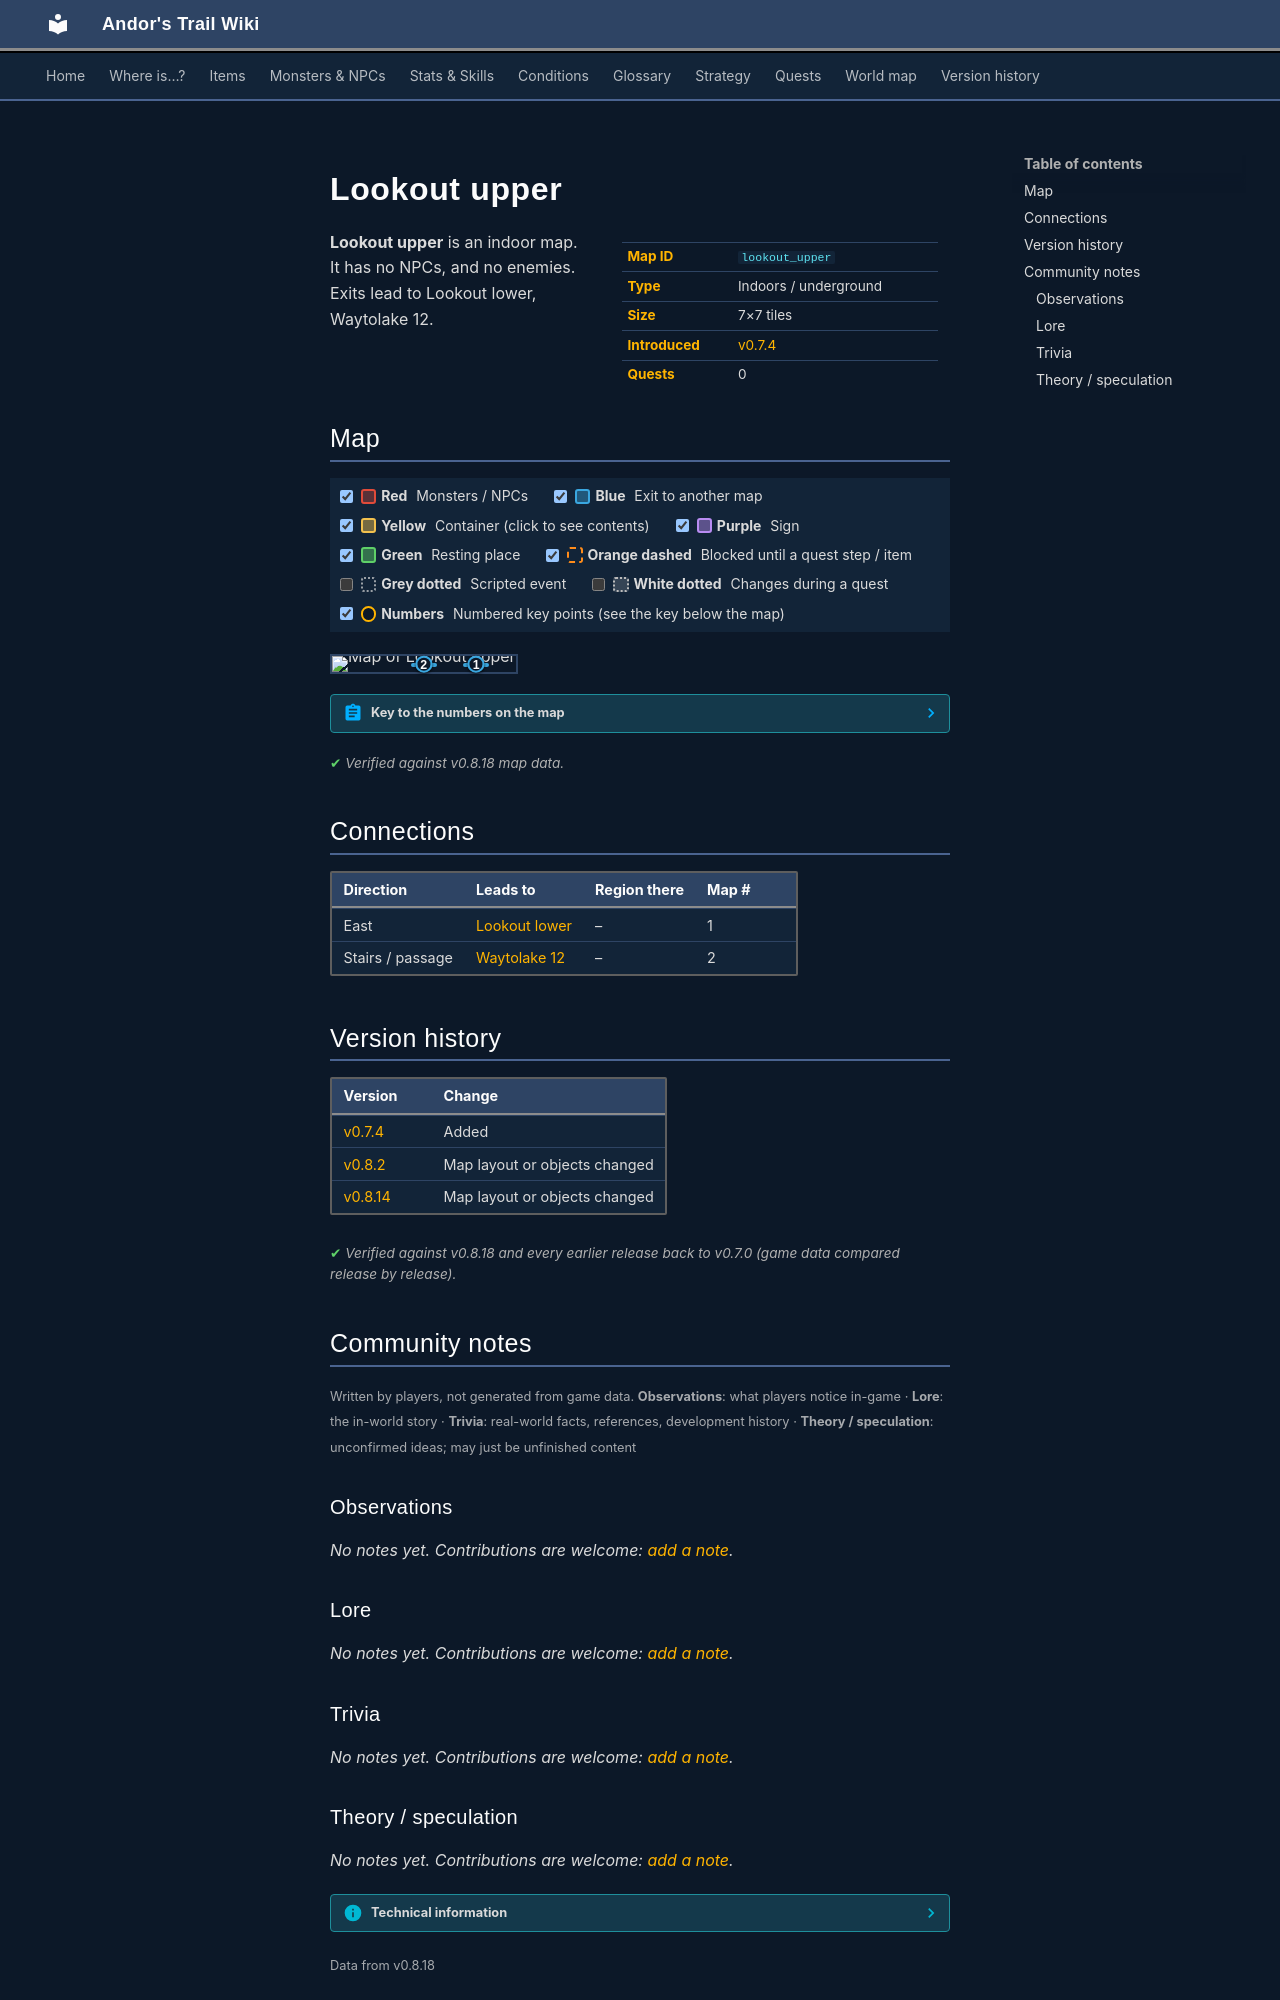

repository: asdfghjkl628/Andor-s-Trail-Wikiiii · page: maps/lookout_upper/index.html · generator: mkdocs

---
description: "Lookout upper is an indoor location in Andor's Trail. Exits to Lookout lower, Waytolake 12."
---

# Lookout upper

<div class="infobox" markdown>

| | |
|---|---|
| **Map ID** | `lookout_upper` |
| **Type** | Indoors / underground |
| **Size** | 7×7 tiles |
| **Introduced** | [v0.7.4](../versions/0.7.4.md) |
| **Quests** | 0 |

</div>

**Lookout upper** is an indoor map. It has no NPCs, and no enemies. Exits lead to Lookout lower, Waytolake 12.

## Map

<div class="map-legend" markdown="0"><label class="lg"><input type="checkbox" data-t="spawn" checked><span class="sw sw-spawn"></span><b>Red</b>&nbsp;Monsters / NPCs</label><label class="lg"><input type="checkbox" data-t="mapchange" checked><span class="sw sw-mapchange"></span><b>Blue</b>&nbsp;Exit to another map</label><label class="lg"><input type="checkbox" data-t="container" checked><span class="sw sw-container"></span><b>Yellow</b>&nbsp;Container (click to see contents)</label><label class="lg"><input type="checkbox" data-t="sign" checked><span class="sw sw-sign"></span><b>Purple</b>&nbsp;Sign</label><label class="lg"><input type="checkbox" data-t="rest" checked><span class="sw sw-rest"></span><b>Green</b>&nbsp;Resting place</label><label class="lg"><input type="checkbox" data-t="key" checked><span class="sw sw-key"></span><b>Orange dashed</b>&nbsp;Blocked until a quest step / item</label><label class="lg"><input type="checkbox" data-t="script"><span class="sw sw-script"></span><b>Grey dotted</b>&nbsp;Scripted event</label><label class="lg"><input type="checkbox" data-t="replace"><span class="sw sw-replace"></span><b>White dotted</b>&nbsp;Changes during a quest</label><label class="lg"><input type="checkbox" data-t="pin" checked><span class="sw sw-pin"></span><b>Numbers</b>&nbsp;Numbered key points (see the key below the map)</label></div>

<div class="map-wrap hide-script hide-replace" markdown="0"><img src="../../assets/maps/lookout_upper.webp" alt="Map of Lookout upper" width="224" height="224" loading="lazy"><a id="place-up" class="mo mo-mapchange" href="../waytolake12/#place-down" title="Exit to Waytolake 12" style="left:42.857%;top:42.857%;width:14.286%;height:14.286%"></a><a id="place-down" class="mo mo-mapchange" href="../lookout_lower/#place-up" title="Exit to Lookout lower" style="left:71.429%;top:42.857%;width:14.286%;height:14.286%"></a><a class="pin pin-exit" href="#key-1" style="left:78.571%;top:50.000%" title="Exit (east): to [Lookout lower](lookout_lower.md)">1</a><a class="pin pin-exit" href="#key-2" style="left:50.000%;top:50.000%" title="Exit (stairs / passage): to [Waytolake 12](waytolake12.md)">2</a></div>

??? abstract "Key to the numbers on the map"

    | # | What | Details |
    |---|---|---|
    | <span id="key-1"></span>1 | Exit (east) | to [Lookout lower](lookout_lower.md) |
    | <span id="key-2"></span>2 | Exit (stairs / passage) | to [Waytolake 12](waytolake12.md) |


<p class="verified">Verified against v0.8.18 map data.</p>

## Connections

| Direction | Leads to | Region there | Map # |
|---|---|---|---|
| East | [Lookout lower](lookout_lower.md) | – | 1 |
| Stairs / passage | [Waytolake 12](waytolake12.md) | – | 2 |


## Version history

| Version | Change |
|---|---|
| [v0.7.4](../versions/0.7.4.md) | Added |
| [v0.8.2](../versions/0.8.2.md) | Map layout or objects changed |
| [v0.8.14](../versions/0.8.14.md) | Map layout or objects changed |

<p class="verified">Verified against v0.8.18 and every earlier release back to v0.7.0 (game data compared release by release).</p>


## Community notes

<small>Written by players, not generated from game data. **Observations**: what players notice in-game · **Lore**: the in-world story · **Trivia**: real-world facts, references, development history · **Theory / speculation**: unconfirmed ideas; may just be unfinished content</small>

### Observations

*No notes yet. Contributions are welcome: [add a note](https://github.com/asdfghjkl628/Andor-s-Trail-Wikiiii/new/main/notes/maps?filename=lookout_upper.md&value=%23%23%20Observations%0A%0A%3C%21--%20what%20players%20notice%20in-game%20--%3E%0A%0A%23%23%20Lore%0A%0A%3C%21--%20the%20in-world%20story%20--%3E%0A%0A%23%23%20Trivia%0A%0A%3C%21--%20real-world%20facts%2C%20references%2C%20development%20history%20--%3E%0A%0A%23%23%20Theory%20/%20speculation%0A%0A%3C%21--%20unconfirmed%20ideas%3B%20may%20just%20be%20unfinished%20content%20--%3E%0A).*

### Lore

*No notes yet. Contributions are welcome: [add a note](https://github.com/asdfghjkl628/Andor-s-Trail-Wikiiii/new/main/notes/maps?filename=lookout_upper.md&value=%23%23%20Observations%0A%0A%3C%21--%20what%20players%20notice%20in-game%20--%3E%0A%0A%23%23%20Lore%0A%0A%3C%21--%20the%20in-world%20story%20--%3E%0A%0A%23%23%20Trivia%0A%0A%3C%21--%20real-world%20facts%2C%20references%2C%20development%20history%20--%3E%0A%0A%23%23%20Theory%20/%20speculation%0A%0A%3C%21--%20unconfirmed%20ideas%3B%20may%20just%20be%20unfinished%20content%20--%3E%0A).*

### Trivia

*No notes yet. Contributions are welcome: [add a note](https://github.com/asdfghjkl628/Andor-s-Trail-Wikiiii/new/main/notes/maps?filename=lookout_upper.md&value=%23%23%20Observations%0A%0A%3C%21--%20what%20players%20notice%20in-game%20--%3E%0A%0A%23%23%20Lore%0A%0A%3C%21--%20the%20in-world%20story%20--%3E%0A%0A%23%23%20Trivia%0A%0A%3C%21--%20real-world%20facts%2C%20references%2C%20development%20history%20--%3E%0A%0A%23%23%20Theory%20/%20speculation%0A%0A%3C%21--%20unconfirmed%20ideas%3B%20may%20just%20be%20unfinished%20content%20--%3E%0A).*
